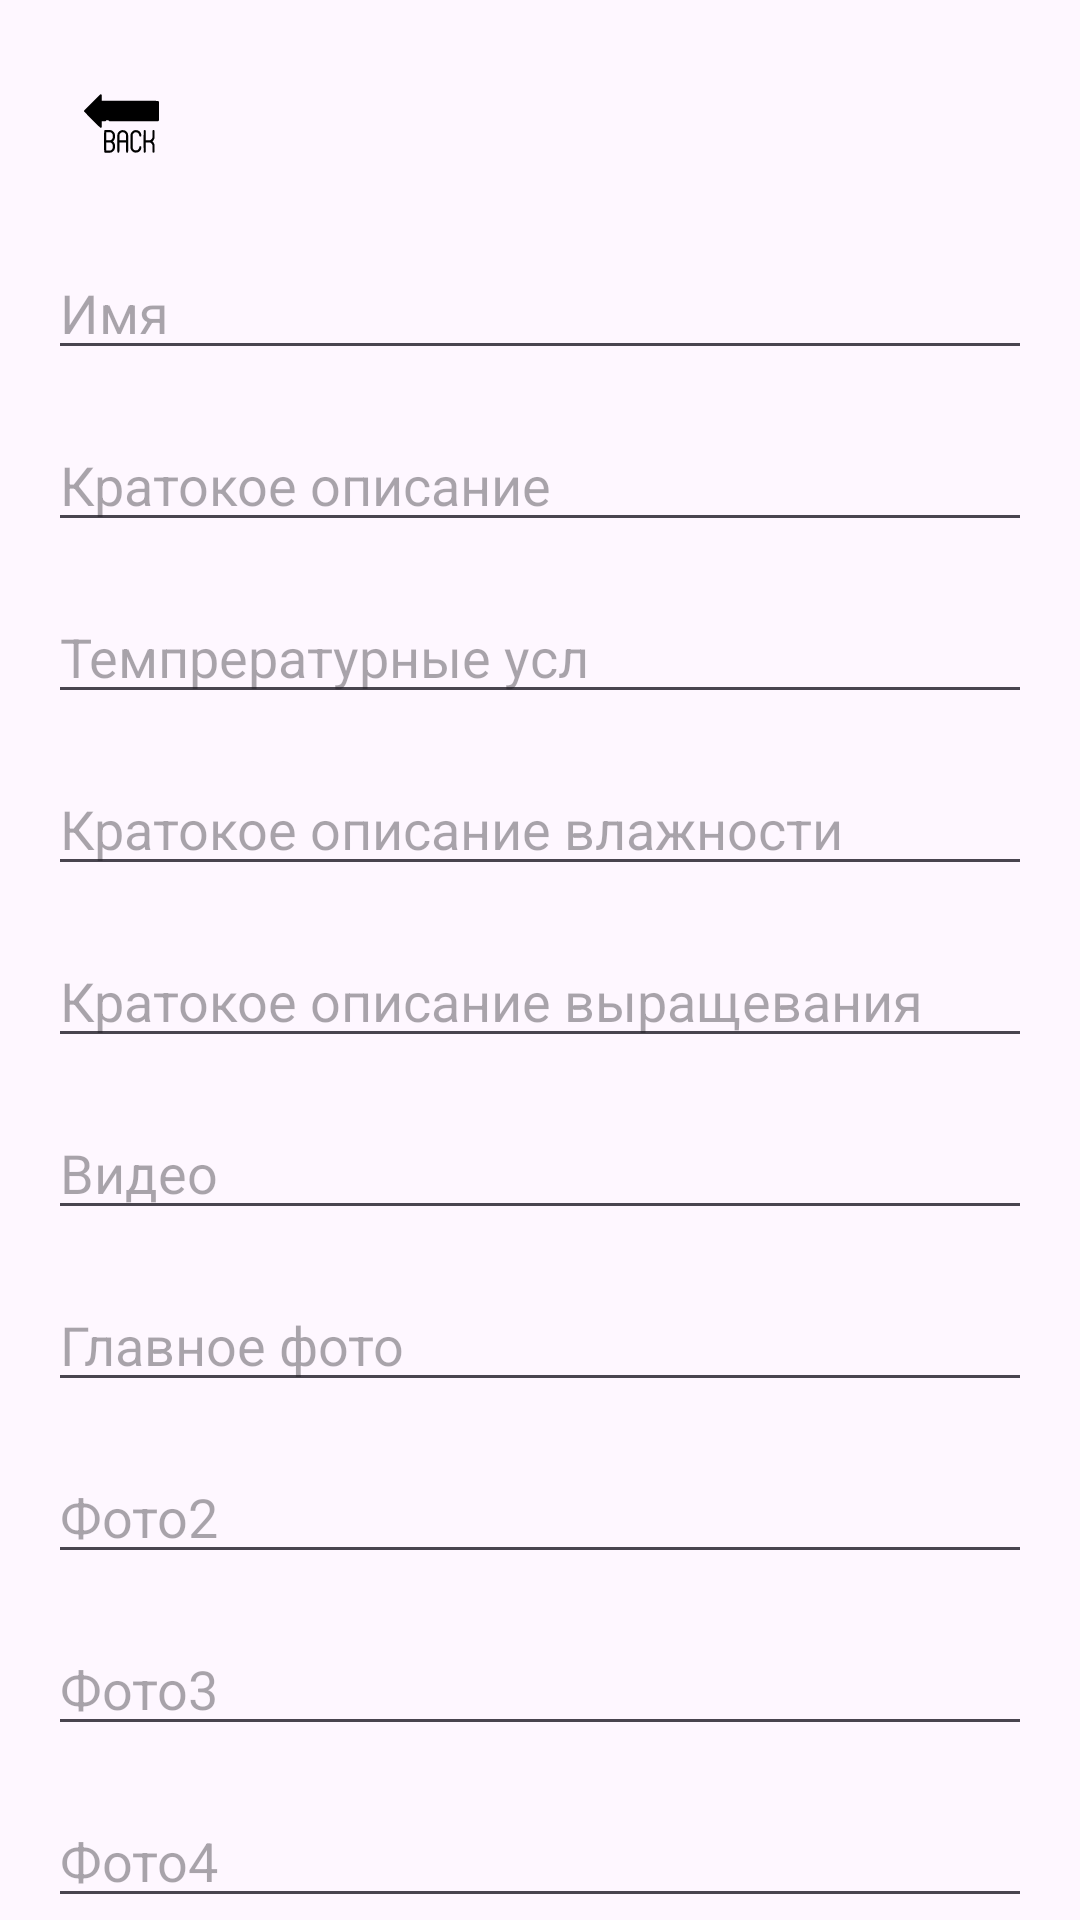

Android layout source for this screen:
<!-- AndroidManifest.xml: application theme Theme.YourVelociraptorFlowers -->
<!-- res/layout/add_new_plant.xml -->
<?xml version="1.0" encoding="utf-8"?>
<androidx.constraintlayout.widget.ConstraintLayout xmlns:android="http://schemas.android.com/apk/res/android"
    xmlns:app="http://schemas.android.com/apk/res-auto"
    android:layout_width="match_parent"
    android:layout_height="match_parent">


    <ImageButton
        android:id="@+id/backButton"
        android:layout_width="49dp"
        android:background="?android:attr/selectableItemBackground"
        android:layout_height="50dp"
        android:layout_marginStart="16dp"
        android:layout_marginTop="16dp"
        android:padding="12dp"
        android:scaleType="fitCenter"
        android:src="@drawable/free_icon_back_arrow_594564"
        app:layout_constraintStart_toStartOf="parent"
        app:layout_constraintTop_toTopOf="parent" />

    <EditText
        android:maxLines="1"
        android:id="@+id/editTextName"
        android:layout_width="match_parent"
        android:layout_height="wrap_content"
        android:layout_margin="16dp"
        android:hint="Имя"
        app:layout_constraintTop_toBottomOf="@+id/backButton" />

    <EditText
        android:maxLines="1"
        android:id="@+id/editTextDescriptionKratkoe"
        android:layout_width="match_parent"
        android:layout_height="wrap_content"
        android:layout_below="@id/editTextName"
        android:layout_margin="16dp"

        app:layout_constraintTop_toBottomOf="@+id/editTextName"
        android:hint="Кратокое описание"/>
    <EditText
        android:maxLines="1"
        android:id="@+id/editTextDescriptionTemp"
        android:layout_width="match_parent"
        android:layout_height="wrap_content"
        android:layout_below="@id/editTextName"
        android:layout_margin="16dp"

        app:layout_constraintTop_toBottomOf="@+id/editTextDescriptionKratkoe"
        android:hint="Темпрературные усл"/>
    <EditText
        android:maxLines="1"
        android:id="@+id/editTextDescriptionVlag"
        android:layout_width="match_parent"
        android:layout_height="wrap_content"
        android:layout_below="@id/editTextName"
        android:layout_margin="16dp"

        app:layout_constraintTop_toBottomOf="@+id/editTextDescriptionTemp"
        android:hint="Кратокое описание влажности"/>
    <EditText
        android:maxLines="1"
        android:id="@+id/editTextDescriptionVrsh"
        android:layout_width="match_parent"
        android:layout_height="wrap_content"
        android:layout_below="@id/editTextName"
        android:layout_margin="16dp"

        app:layout_constraintTop_toBottomOf="@+id/editTextDescriptionVlag"
        android:hint="Кратокое описание выращевания"/>
    <EditText
        android:maxLines="1"
        android:id="@+id/editTextUTUB"
        android:layout_width="match_parent"
        android:layout_height="wrap_content"
        android:layout_below="@id/editTextName"
        android:layout_margin="16dp"

        app:layout_constraintTop_toBottomOf="@+id/editTextDescriptionVrsh"
        android:hint="Видео"/>
    <EditText
        android:maxLines="1"
        android:id="@+id/editTextGlav_ris"
        android:layout_width="match_parent"
        android:layout_height="wrap_content"
        android:layout_below="@id/editTextName"
        android:layout_margin="16dp"

        app:layout_constraintTop_toBottomOf="@+id/editTextUTUB"
        android:hint="Главное фото"/>
    <EditText
        android:maxLines="1"
        android:id="@+id/editText_ris2"
        android:layout_width="match_parent"
        android:layout_height="wrap_content"
        android:layout_below="@id/editTextName"
        android:layout_margin="16dp"

        app:layout_constraintTop_toBottomOf="@+id/editTextGlav_ris"
        android:hint="Фото2"/>
    <EditText
        android:maxLines="1"
        android:id="@+id/editText_ris3"
        android:layout_width="match_parent"
        android:layout_height="wrap_content"
        android:layout_below="@id/editTextName"
        android:layout_margin="16dp"

        app:layout_constraintTop_toBottomOf="@+id/editText_ris2"
        android:hint="Фото3"/>
    <EditText
        android:maxLines="1"
        android:id="@+id/editText_ris4"
        android:layout_width="match_parent"
        android:layout_height="wrap_content"
        android:layout_below="@id/editTextName"
        android:layout_margin="16dp"

        app:layout_constraintTop_toBottomOf="@+id/editText_ris3"
        android:hint="Фото4"/>

    <Button
        android:id="@+id/buttonAddPlant"
        android:layout_width="wrap_content"
        android:layout_height="wrap_content"

        android:layout_centerHorizontal="true"
        android:text="Add Plant"
        app:layout_constraintEnd_toEndOf="parent"
        app:layout_constraintStart_toStartOf="parent"
        app:layout_constraintTop_toBottomOf="@+id/editText_ris4" />
</androidx.constraintlayout.widget.ConstraintLayout>
<!-- resources referenced by this layout -->
<resources>
  <!-- drawable free_icon_back_arrow_594564: vector/xml drawable (drawable, 3624 chars, omitted) -->
  <style name="Theme.YourVelociraptorFlowers" parent="Base.Theme.YourVelociraptorFlowers" />
  <style name="Base.Theme.YourVelociraptorFlowers" parent="Theme.Material3.DayNight.NoActionBar">
          
          
      </style>
</resources>
